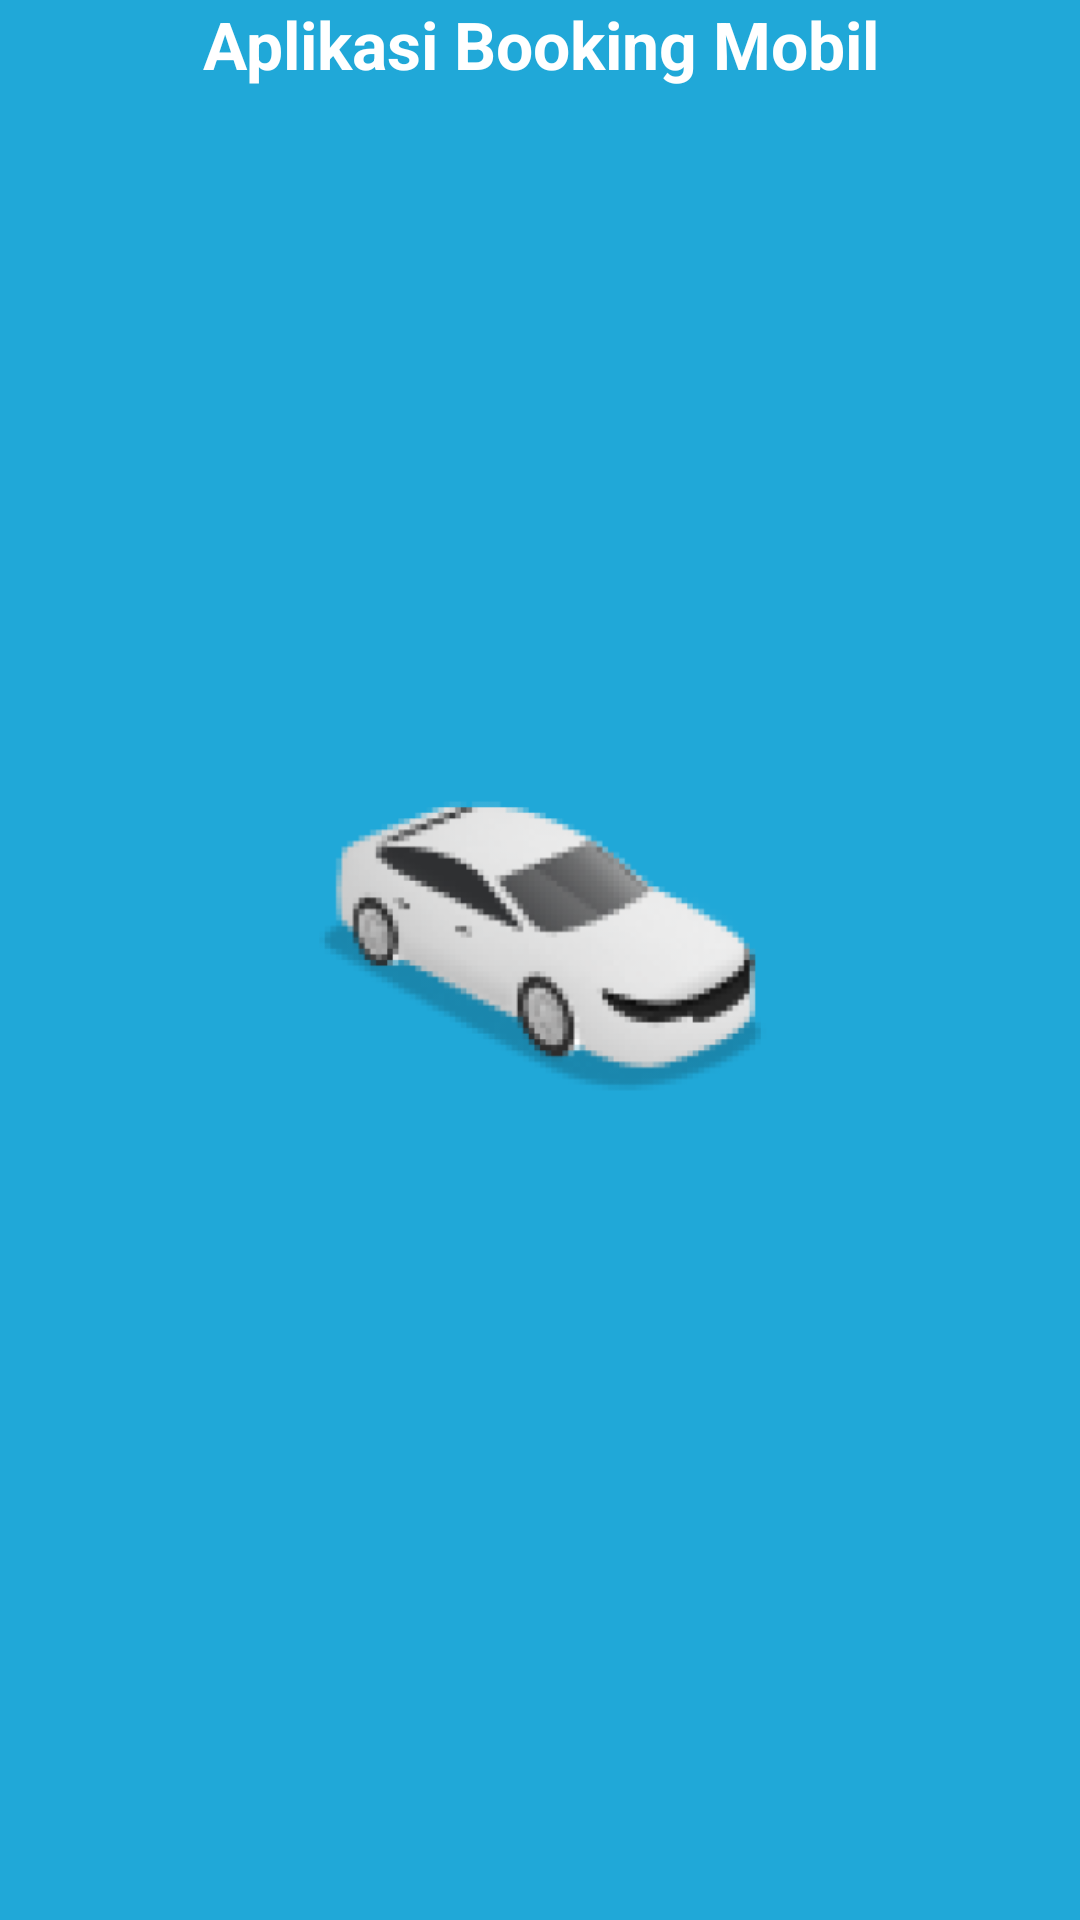

Layout XML and referenced resources for this Android screen:
<!-- AndroidManifest.xml: application theme Theme.MyApplication3 -->
<!-- res/layout/activity_splash_screen.xml -->
<?xml version="1.0" encoding="utf-8"?>
<androidx.constraintlayout.widget.ConstraintLayout xmlns:android="http://schemas.android.com/apk/res/android"
    xmlns:app="http://schemas.android.com/apk/res-auto"
    xmlns:tools="http://schemas.android.com/tools"
    android:layout_width="match_parent"
    android:layout_height="match_parent"
    android:background="@color/colorPrimary"
    tools:context=".SplashScreenActivity">

    <ImageView
        android:id="@+id/imageView"
        android:layout_width="200dp"
        android:layout_height="200dp"
        android:src="@drawable/car_1_foreground"
        app:layout_constraintBottom_toBottomOf="parent"
        app:layout_constraintEnd_toEndOf="parent"
        app:layout_constraintStart_toStartOf="parent"
        app:layout_constraintTop_toTopOf="parent" />

    <TextView
        android:layout_width="match_parent"
        android:layout_height="wrap_content"
        android:gravity="center"
        android:text="Aplikasi Booking Mobil"
        android:textColor="@color/design_default_color_surface"
        android:textSize="22sp"
        android:textStyle="bold"
        tools:layout_editor_absoluteX="0dp"
        tools:layout_editor_absoluteY="436dp" />

</androidx.constraintlayout.widget.ConstraintLayout>
<!-- resources referenced by this layout -->
<resources>
  <color name="colorPrimary">#20A8D8</color>
  <!-- drawable car_1_foreground: png bitmap (drawable, 22799 bytes) -->
  <style name="Theme.MyApplication3" parent="Base.Theme.MyApplication3">
          
          <item name="android:navigationBarColor">@android:color/transparent</item>
          <item name="android:statusBarColor">@android:color/transparent</item>
          <item name="android:windowLightStatusBar">?attr/isLightTheme</item>
      </style>
</resources>
